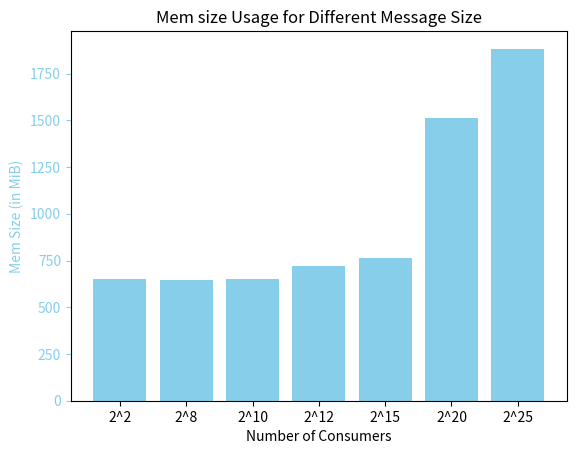

Generate this figure with matplotlib:
import matplotlib.pyplot as plt

size = ["2^2", "2^8", "2^10", "2^12", "2^15", "2^20", "2^25"]
mem_size = [650.32, 646.03, 648.86, 718.85, 763.09, 1514.42, 1882.95]

fig, ax1 = plt.subplots()

ax1.bar(size, mem_size, color='skyblue', label='Mem Size')
ax1.set_xlabel('Number of Consumers')
ax1.set_ylabel('Mem Size (in MiB)', color='skyblue')
ax1.tick_params('y', colors='skyblue')

plt.title('Mem size Usage for Different Message Size')
plt.show()
